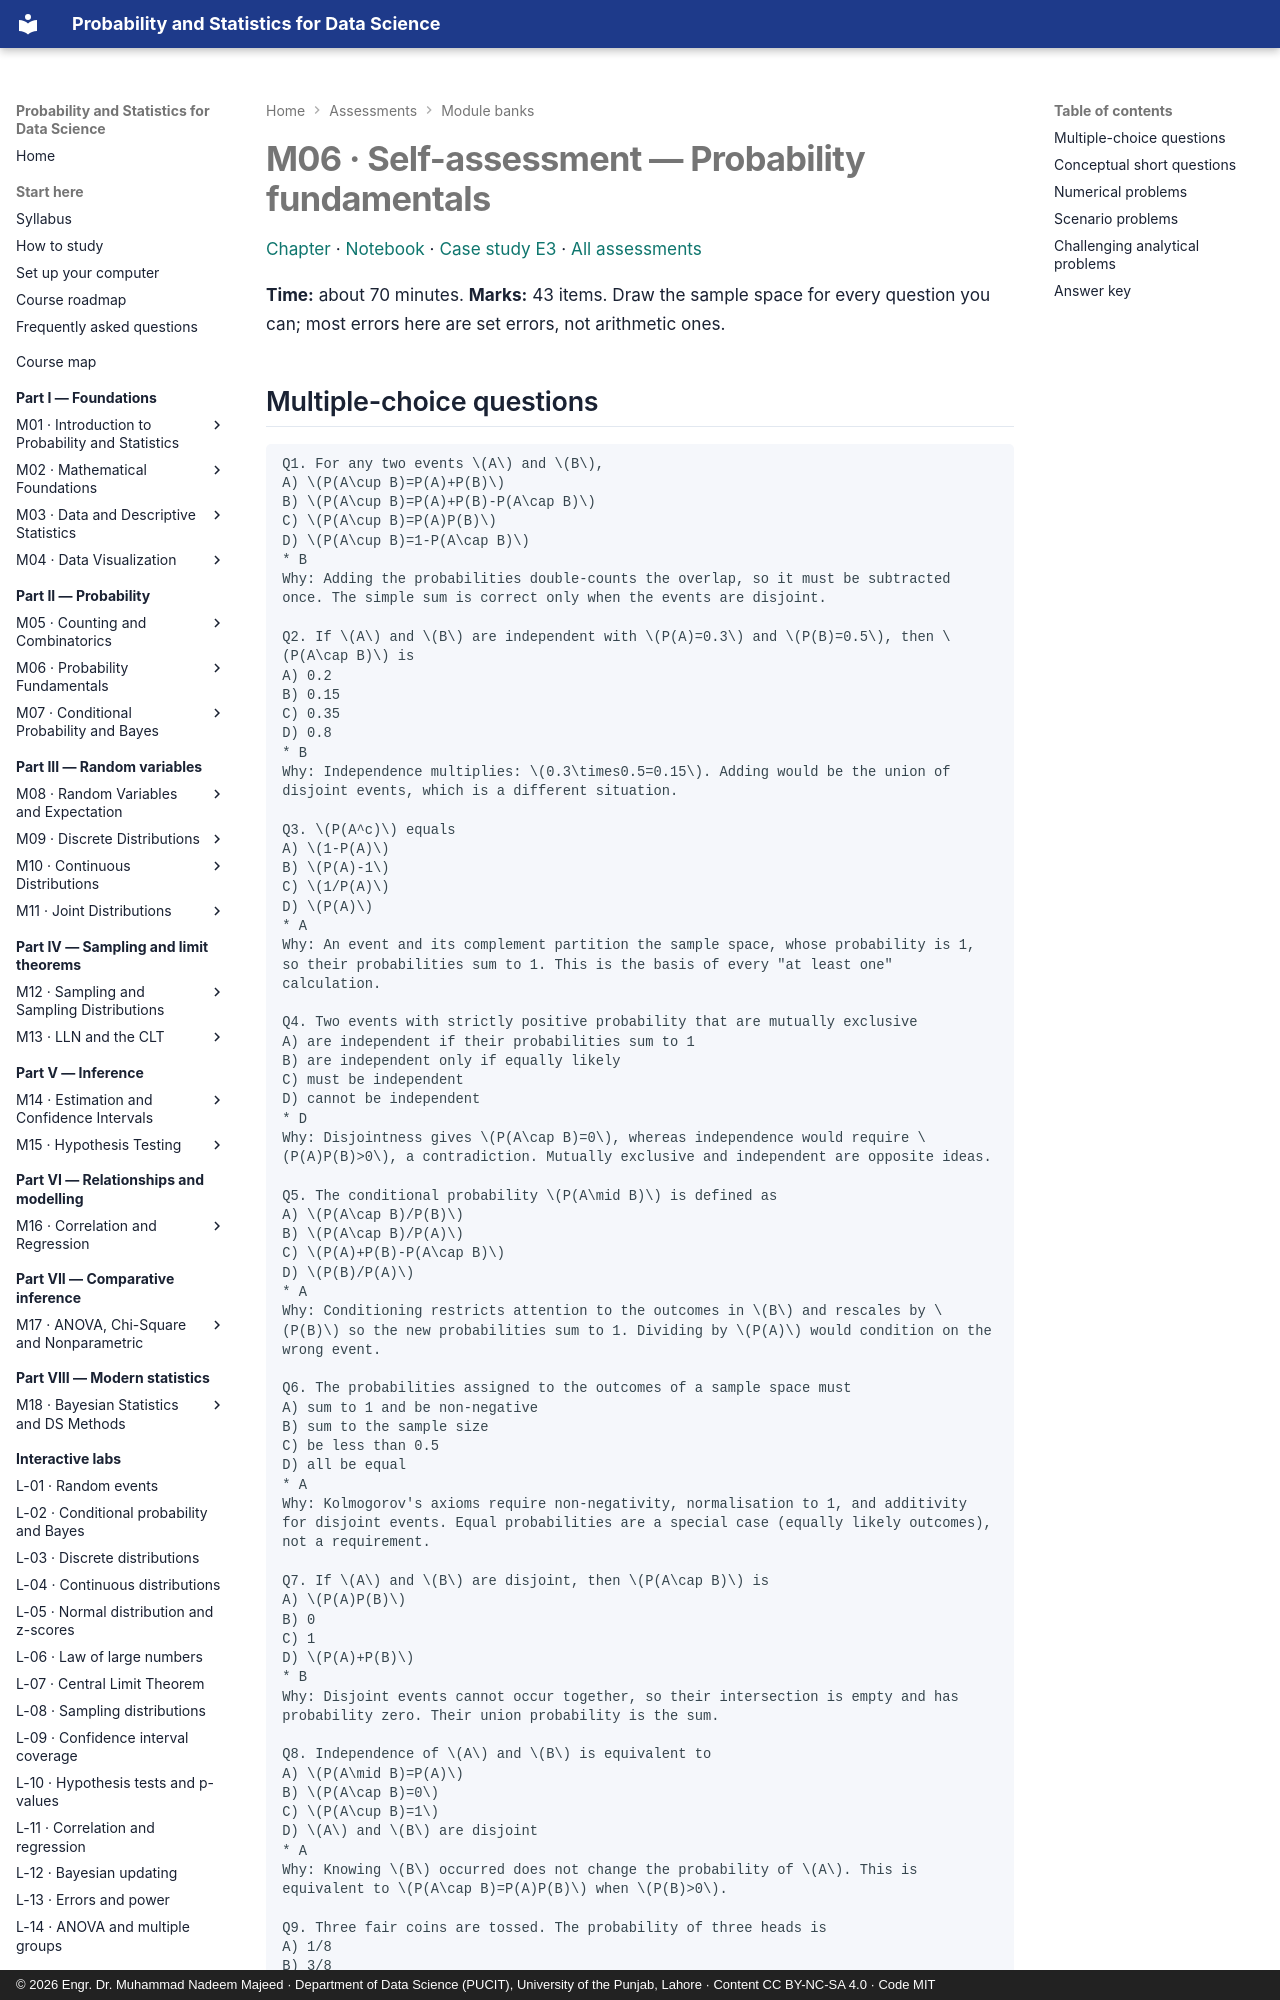

repository: nadeem-majeedch/Probability-and-Statistics · page: assessments/m06/index.html · generator: mkdocs · copyright: © 2026 Engr. Dr. Muhammad Nadeem Majeed · Department of Data Science (PUCIT), University of the Punjab, Lahore · Content CC BY-NC-SA 4.0 · Code MIT

# M06 · Self-assessment — Probability fundamentals

[Chapter](../modules/06-probability-fundamentals/chapter.md) ·
[Notebook](../practicals/notebooks/06-probability-fundamentals.ipynb) ·
[Case study E3](../case-studies/e3-diagnostic-accuracy.md) · [All assessments](index.md)

**Time:** about 70 minutes. **Marks:** 43 items. Draw the sample space for every question you
can; most errors here are set errors, not arithmetic ones.
